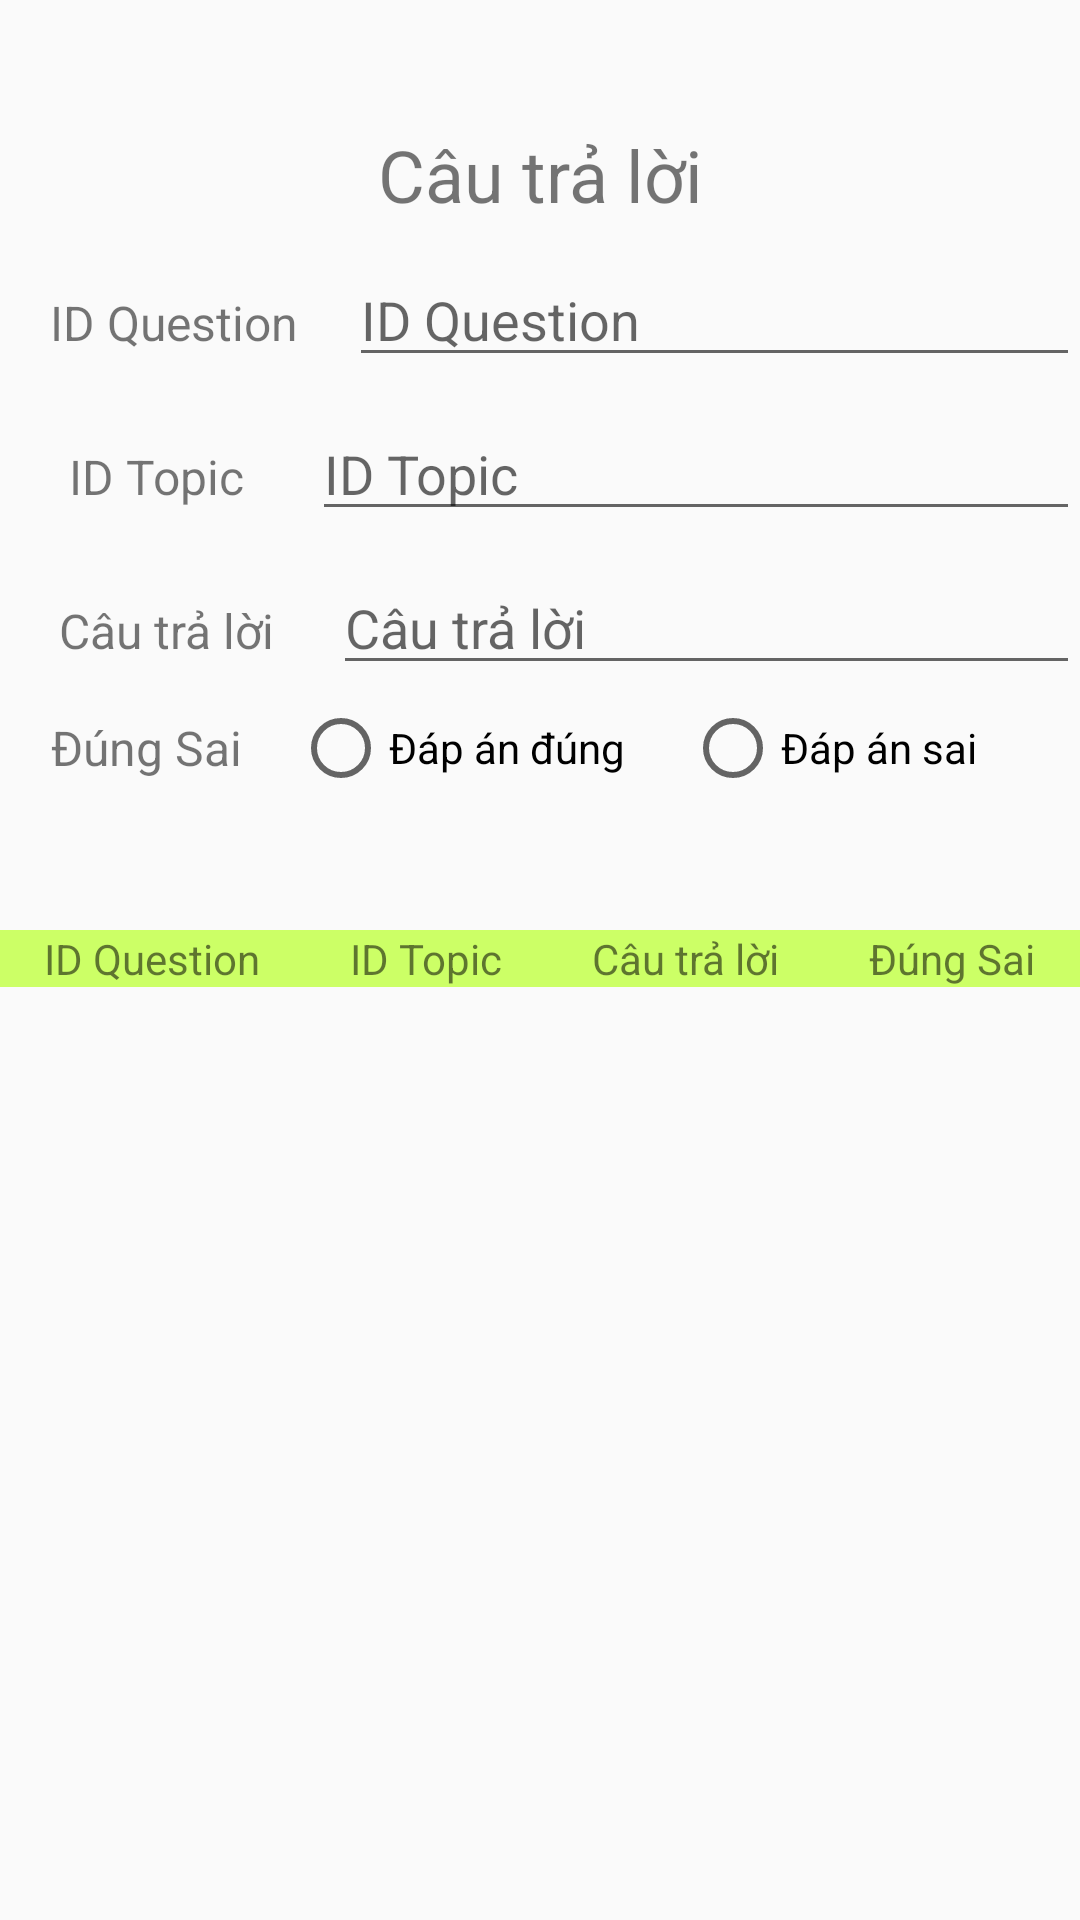

Reconstruct the res/layout file that produces this screen, plus the resources it refers to.
<!-- AndroidManifest.xml: application theme Theme.AppEnglish -->
<!-- res/layout/activity_pack_answer.xml -->
<?xml version="1.0" encoding="utf-8"?>
<RelativeLayout xmlns:android="http://schemas.android.com/apk/res/android"
    xmlns:app="http://schemas.android.com/apk/res-auto"
    xmlns:tools="http://schemas.android.com/tools"
    android:layout_width="match_parent"
    android:layout_height="match_parent"
    tools:context=".PackQuestion">



    <LinearLayout
        android:layout_width="match_parent"
        android:layout_height="wrap_content"
        android:orientation="vertical">
        <ImageView
            android:id="@+id/imgBack"
            android:layout_width="wrap_content"
            android:layout_height="wrap_content"
            android:layout_marginTop="10dp"
            android:layout_marginLeft="10dp"
            app:srcCompat="@drawable/baseline_arrow_back_24" />

        <TextView
            android:id="@+id/textView5"
            android:layout_width="match_parent"
            android:layout_height="wrap_content"
            android:layout_marginTop="32dp"
            android:text="Câu trả lời"
            android:textAlignment="center"
            android:textSize="24sp" />

        <LinearLayout
            android:layout_width="match_parent"
            android:layout_height="match_parent"
            android:layout_marginTop="10dp"
            android:orientation="horizontal">

            <TextView
                android:layout_width="wrap_content"
                android:layout_height="wrap_content"
                android:layout_weight="1"
                android:text="ID Question"
                android:textAlignment="center"
                android:textSize="16sp" />


            <EditText
                android:id="@+id/txtIDQuestion"
                android:layout_width="wrap_content"
                android:layout_height="wrap_content"
                android:layout_weight="1"
                android:ems="10"
                android:hint="ID Question"
                android:inputType="number" />


        </LinearLayout>
        <LinearLayout
            android:layout_width="match_parent"
            android:layout_height="match_parent"
            android:layout_marginTop="10dp"
            android:orientation="horizontal">

            <TextView
                android:layout_width="wrap_content"
                android:layout_height="wrap_content"
                android:layout_weight="1"
                android:text="ID Topic"
                android:textAlignment="center"
                android:textSize="16sp" />


            <EditText
                android:id="@+id/txtIDTopic"
                android:layout_width="wrap_content"
                android:layout_height="wrap_content"
                android:layout_weight="1"
                android:ems="10"
                android:hint="ID Topic"
                android:inputType="number" />


        </LinearLayout>

        <LinearLayout
            android:layout_width="match_parent"
            android:layout_height="match_parent"
            android:layout_marginTop="10dp"
            android:orientation="horizontal">

            <TextView
                android:layout_width="wrap_content"
                android:layout_height="wrap_content"
                android:layout_weight="1"
                android:text="Câu trả lời"
                android:textAlignment="center"
                android:textSize="16sp" />

            <EditText
                android:id="@+id/txtAnswer"
                android:layout_width="wrap_content"
                android:layout_height="wrap_content"
                android:layout_weight="1"
                android:ems="10"
                android:hint="Câu trả lời"
                android:inputType="textPersonName" />

        </LinearLayout>

        <LinearLayout
            android:layout_width="match_parent"
            android:layout_height="wrap_content"
            android:layout_marginTop="10dp"
            android:orientation="horizontal">

            <TextView
                android:layout_width="wrap_content"
                android:layout_height="wrap_content"
                android:layout_weight="1"
                android:text="Đúng Sai"
                android:textAlignment="center"
                android:textSize="16sp" />

            <RadioGroup
                android:layout_width="wrap_content"
                android:layout_height="match_parent"
                android:layout_weight="1"
                android:orientation="horizontal">

                <RadioButton
                    android:id="@+id/rdBtnCorrect"
                    android:layout_width="wrap_content"
                    android:layout_height="wrap_content"
                    android:text="Đáp án đúng" />

                <RadioButton
                    android:id="@+id/rdBtnWrong"
                    android:layout_width="wrap_content"
                    android:layout_height="wrap_content"
                    android:layout_marginLeft="20dp"
                    android:layout_weight="1"
                    android:text="Đáp án sai" />
            </RadioGroup>

        </LinearLayout>

        <Button
            android:id="@+id/btnAddAnswer"
            android:layout_width="match_parent"
            android:layout_height="wrap_content"
            android:layout_marginHorizontal="100dp"
            android:layout_marginTop="50dp"
            android:layout_weight="1"
            android:background="@drawable/radius_btn_green"
            android:textColor="@color/white"
            android:text="Thêm" />


        <LinearLayout
            android:layout_width="match_parent"
            android:layout_height="wrap_content"
            android:background="#ccff66"
            android:orientation="horizontal">

            <TextView
                android:id="@+id/textView21"
                android:layout_width="wrap_content"
                android:layout_height="wrap_content"
                android:layout_weight="1"
                android:text="ID Question"
                android:textAlignment="center" />

            <TextView
                android:id="@+id/textView20"
                android:layout_width="wrap_content"
                android:layout_height="wrap_content"
                android:layout_weight="1"
                android:text="ID Topic"
                android:textAlignment="center" />

            <TextView
                android:id="@+id/textView19"
                android:layout_width="wrap_content"
                android:layout_height="wrap_content"
                android:layout_weight="1"
                android:text="Câu trả lời"
                android:textAlignment="center" />

            <TextView
                android:id="@+id/textView18"
                android:layout_width="wrap_content"
                android:layout_height="wrap_content"
                android:layout_weight="1"
                android:text="Đúng Sai"
                android:textAlignment="center" />
        </LinearLayout>

        <ListView
            android:id="@+id/listupdateviewID2"
            android:layout_width="match_parent"
            android:layout_height="300dp"
            android:layout_margin="10dp"
            android:padding="10dp"
            android:layout_marginTop="20dp"
            tools:layout_editor_absoluteX="8dp"
            tools:layout_editor_absoluteY="8dp" />



    </LinearLayout>

</RelativeLayout>
<!-- resources referenced by this layout -->
<resources>
  <color name="white">#FFFFFFFF</color>
  <!-- drawable radius_btn_green (drawable) -->
  <?xml version="1.0" encoding="utf-8"?>
  <shape xmlns:android="http://schemas.android.com/apk/res/android">
      <solid android:color="#00CF2D"/>
      <corners
          android:radius="16dp"/>
      <stroke
          android:width="3dp"
          android:color="#2CA921" />
  </shape>
  <style name="Theme.AppEnglish" parent="Theme.AppCompat.Light.NoActionBar">
          
          <item name="colorPrimary">@color/purple_500</item>
          <item name="colorPrimaryVariant">@color/purple_700</item>
          <item name="colorOnPrimary">@color/white</item>
          
          <item name="colorSecondary">@color/teal_200</item>
          <item name="colorSecondaryVariant">@color/teal_700</item>
          <item name="colorOnSecondary">@color/black</item>
          
          <item name="android:statusBarColor">?attr/colorPrimaryVariant</item>
          
      </style>
  <color name="purple_500">#FF6200EE</color>
  <color name="purple_700">#FF3700B3</color>
  <color name="teal_200">#FF03DAC5</color>
  <color name="teal_700">#FF018786</color>
  <color name="black">#FF000000</color>
</resources>
